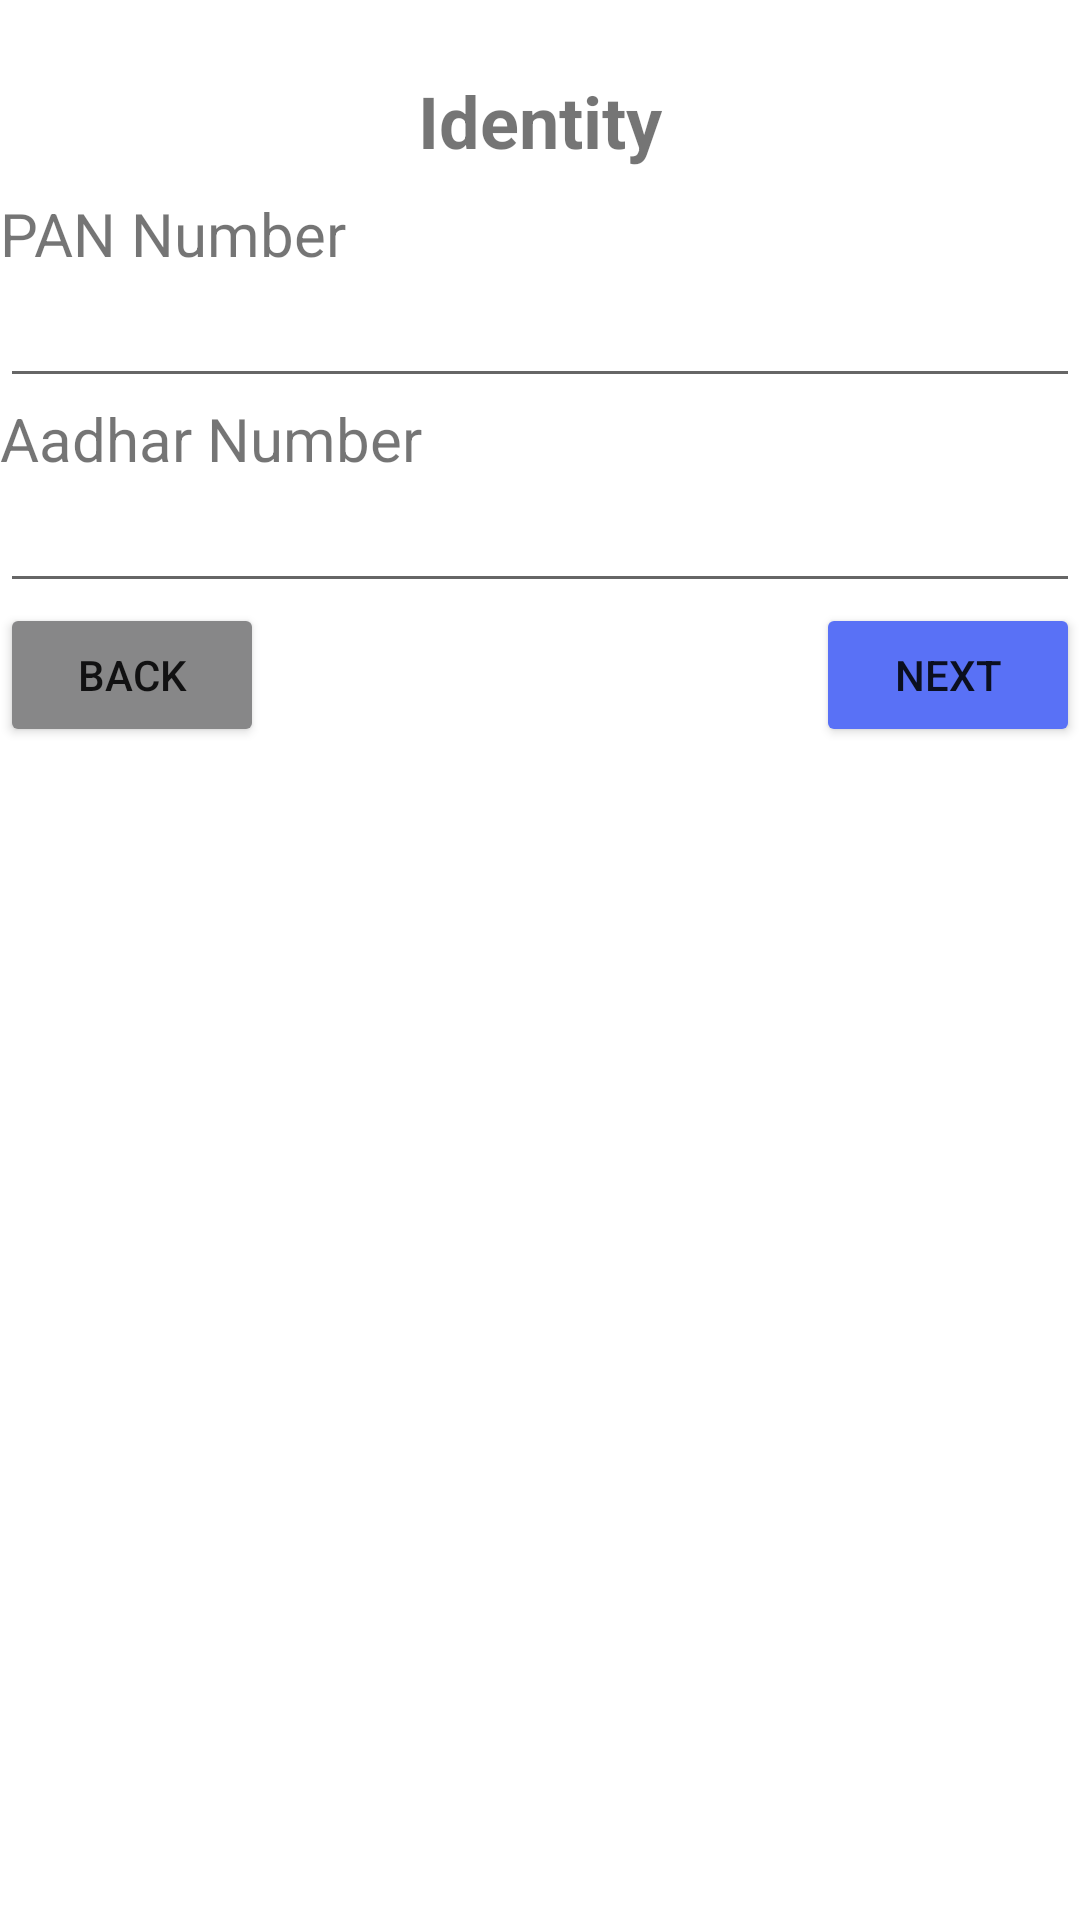

Produce the Android XML layout that renders to this screen, including the resource entries it uses.
<!-- AndroidManifest.xml: application theme Theme.RegistrationForms -->
<!-- res/layout/activity_identity.xml -->
<?xml version="1.0" encoding="utf-8"?>
<LinearLayout xmlns:android="http://schemas.android.com/apk/res/android"
    android:layout_width="match_parent"
    android:layout_height="match_parent"
    android:orientation="vertical">

    <TextView
        android:id="@+id/textView9"
        android:layout_width="match_parent"
        android:layout_height="wrap_content"
        android:paddingTop="24dp"
        android:text="Identity"
        android:textAlignment="center"
        android:textSize="24sp"
        android:textStyle="bold" />

    <TextView
        android:id="@+id/textView24"
        android:layout_width="match_parent"
        android:layout_height="wrap_content"
        android:paddingTop="8dp"
        android:text="PAN Number"
        android:textSize="20sp" />

    <EditText
        android:id="@+id/pan_txt"
        android:layout_width="match_parent"
        android:layout_height="wrap_content"
        android:ems="10"
        android:inputType="textPersonName" />

    <TextView
        android:id="@+id/textView30"
        android:layout_width="match_parent"
        android:layout_height="wrap_content"
        android:text="Aadhar Number"
        android:textSize="20sp" />

    <EditText
        android:id="@+id/aadhar_txt"
        android:layout_width="match_parent"
        android:layout_height="wrap_content"
        android:ems="10"
        android:inputType="textPersonName" />

    <LinearLayout
        android:layout_width="match_parent"
        android:layout_height="wrap_content"
        android:orientation="horizontal">

        <Button
            android:id="@+id/back_btn"
            android:layout_width="wrap_content"
            android:layout_height="wrap_content"
            android:backgroundTint="#878788"
            android:text="Back" />

        <LinearLayout
            android:layout_width="match_parent"
            android:layout_height="wrap_content"
            android:gravity="right"
            android:orientation="horizontal">

            <Button
                android:id="@+id/next_btn"
                android:layout_width="wrap_content"
                android:layout_height="wrap_content"
                android:backgroundTint="#FF5971F6"
                android:text="Next" />
        </LinearLayout>

    </LinearLayout>

</LinearLayout>
<!-- resources referenced by this layout -->
<resources>
  <style name="Theme.RegistrationForms" parent="Theme.MaterialComponents.DayNight.DarkActionBar">
          
          <item name="colorPrimary">@color/purple_500</item>
          <item name="colorPrimaryVariant">@color/purple_700</item>
          <item name="colorOnPrimary">@color/white</item>
          
          <item name="colorSecondary">@color/teal_200</item>
          <item name="colorSecondaryVariant">@color/teal_700</item>
          <item name="colorOnSecondary">@color/black</item>
          
          <item name="android:statusBarColor">?attr/colorPrimaryVariant</item>
          
      </style>
  <!-- not gathered from this repository: default colours our renderer supplied (Android Studio template values) -->
  <color name="purple_500">#FF6200EE</color>
  <color name="purple_700">#FF3700B3</color>
  <color name="teal_200">#FF03DAC5</color>
  <color name="teal_700">#FF018786</color>
  <color name="black">#FF000000</color>
  <color name="white">#FFFFFFFF</color>
</resources>
